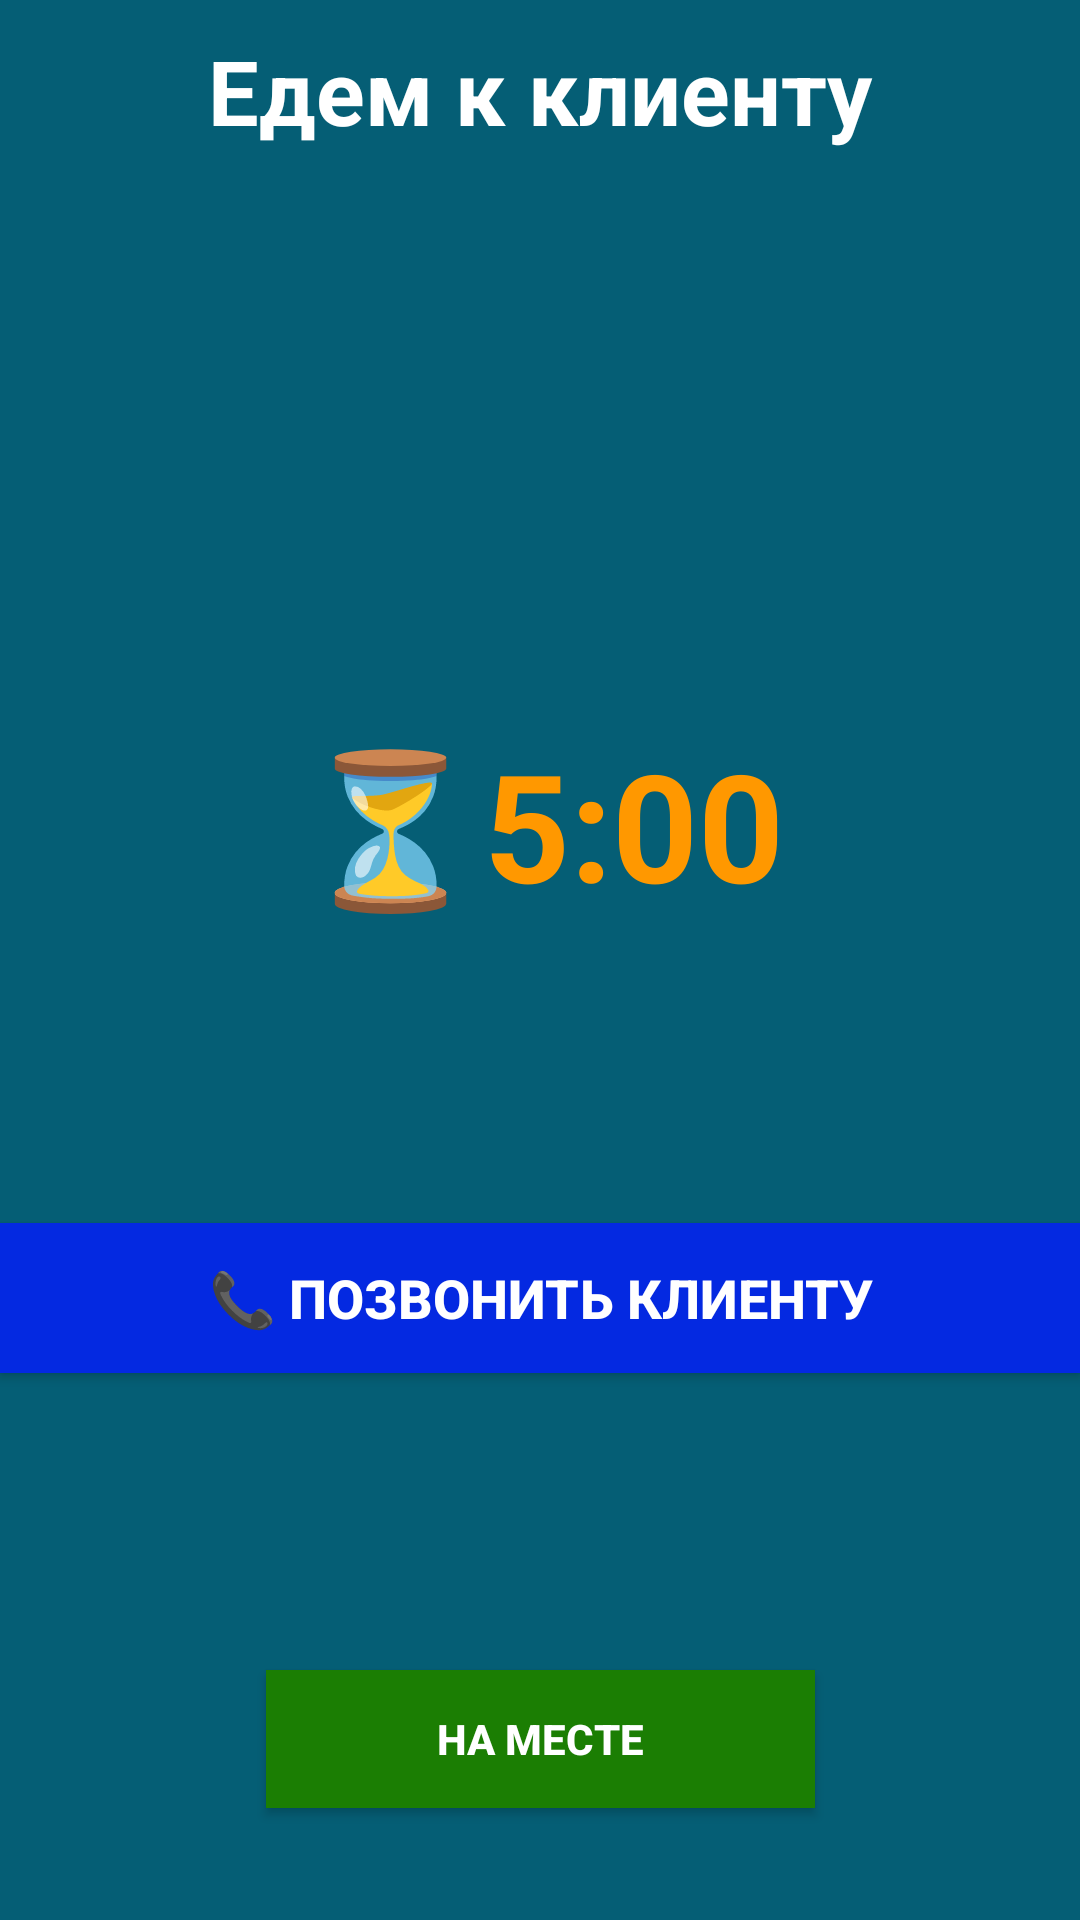

Write the Android layout XML for this screen, with the resource values it uses.
<!-- AndroidManifest.xml: application theme Theme.MyApplication -->
<!-- res/layout/dialog1.xml -->
<?xml version="1.0" encoding="utf-8"?>
<androidx.constraintlayout.widget.ConstraintLayout xmlns:android="http://schemas.android.com/apk/res/android"
    xmlns:app="http://schemas.android.com/apk/res-auto"
    xmlns:tools="http://schemas.android.com/tools"
    android:layout_width="300dp"
    android:layout_height="350dp"
android:id="@+id/dialog"
    android:layout_gravity="center"
    android:background="#055E75">

    <androidx.appcompat.widget.AppCompatButton
        android:id="@+id/na_meste"
        android:layout_width="183dp"
        android:layout_height="46dp"
        android:background="#1B7E03"
        android:gravity="center"
        android:text="На месте"
        android:textStyle="bold"
        android:textColor="@color/white"
        app:layout_constraintBottom_toBottomOf="parent"
        app:layout_constraintEnd_toEndOf="parent"
        app:layout_constraintStart_toStartOf="parent"
        app:layout_constraintTop_toTopOf="parent"
        app:layout_constraintVertical_bias="0.937" />

    <TextView
        android:id="@+id/editTextTime"
        android:layout_width="match_parent"
        android:layout_height="67dp"
        android:layout_marginTop="84dp"
        android:ems="50"
        android:inputType="time"
        android:text="⏳5:00"
        android:textAlignment="center"
        android:textColor="#FF9800"
        android:textSize="50dp"
        android:textStyle="bold"
        app:layout_constraintBottom_toTopOf="@+id/na_meste"
        app:layout_constraintEnd_toEndOf="parent"
        app:layout_constraintHorizontal_bias="0.0"
        app:layout_constraintStart_toStartOf="parent"
        app:layout_constraintTop_toTopOf="parent"
        app:layout_constraintVertical_bias="0.388" />

    <TextView
        android:id="@+id/dialogtextView"
        android:layout_width="match_parent"
        android:layout_height="wrap_content"
        android:gravity="center"
        android:layout_marginTop="10dp"
        android:text="Едем к клиенту"
        android:textAlignment="center"
        android:textColor="@color/white"
        android:textSize="30dp"
        android:textStyle="bold"
        app:layout_constraintEnd_toEndOf="parent"
        app:layout_constraintStart_toStartOf="parent"
        app:layout_constraintTop_toTopOf="parent" />

    <androidx.appcompat.widget.AppCompatButton
        android:id="@+id/klient"
        android:layout_width="match_parent"
        android:layout_height="50dp"
        android:background="#0429E1"
        android:gravity="center"
        android:textColor="@color/white"
        android:textStyle="bold"
        android:text="📞 Позвонить клиенту"
        android:textAlignment="center"
        android:textSize="18dp"
        app:layout_constraintBottom_toTopOf="@+id/na_meste"
        app:layout_constraintEnd_toEndOf="parent"
        app:layout_constraintStart_toStartOf="parent"
        app:layout_constraintTop_toBottomOf="@+id/editTextTime" />

</androidx.constraintlayout.widget.ConstraintLayout>
<!-- resources referenced by this layout -->
<resources>
  <color name="white">#FFFFFFFF</color>
  <style name="Theme.MyApplication" parent="Theme.MaterialComponents.DayNight.DarkActionBar">
          <item name="colorOnPrimary">@color/white</item>
          
          <item name="colorSecondary">@color/teal_200</item>
          <item name="colorSecondaryVariant">@color/teal_700</item>
          
      </style>
  <color name="teal_200">#FF03DAC5</color>
  <color name="teal_700">#FF018786</color>
</resources>
